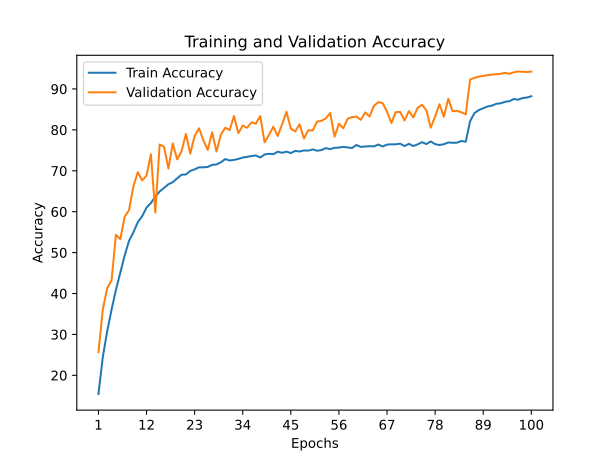

Data behind this chart, as committed beside it:
train_accuracy; train_loss; valid_accuracy; valid_loss
15,4460; 2,8967; 25,6800; 1,9630
24,4940; 2,0035; 36,0900; 1,6854
30,7960; 1,8638; 41,2900; 1,5739
36,0460; 1,7391; 43,2500; 1,5017
40,8960; 1,6250; 54,3600; 1,2545
45,0920; 1,5255; 53,2800; 1,3772
49,3000; 1,4150; 58,7800; 1,1683
52,8960; 1,3281; 60,3900; 1,1415
54,9600; 1,2661; 66,2500; 0,9674
57,4380; 1,2011; 69,6500; 0,8735
58,8860; 1,1618; 67,6200; 0,9343
61,0020; 1,1023; 68,8300; 0,8742
62,1360; 1,0735; 74,0200; 0,7376
63,6720; 1,0338; 59,7600; 1,3034
64,9400; 0,9955; 76,4200; 0,6752
65,8180; 0,9651; 75,8700; 0,7032
66,7060; 0,9470; 70,5600; 0,9058
67,2040; 0,9272; 76,6800; 0,6894
68,1480; 0,9140; 72,7900; 0,8078
69,0320; 0,8832; 74,7700; 0,7355
69,0940; 0,8793; 79,0000; 0,6099
69,9680; 0,8579; 74,1800; 0,7869
70,3440; 0,8472; 78,5100; 0,6409
70,8340; 0,8339; 80,3800; 0,5775
70,8460; 0,8287; 77,4400; 0,7056
70,9440; 0,8287; 75,1100; 0,7540
71,4360; 0,8137; 79,4200; 0,5830
71,5440; 0,8099; 74,7000; 0,7925
72,0740; 0,7965; 78,8500; 0,6209
72,8620; 0,7803; 80,5100; 0,5774
72,5200; 0,7820; 79,9500; 0,6066
72,6480; 0,7855; 83,3800; 0,4949
72,9020; 0,7741; 79,1800; 0,6224
73,2280; 0,7651; 81,0400; 0,5635
73,4100; 0,7610; 80,5000; 0,5922
73,5900; 0,7578; 81,8400; 0,5435
73,7380; 0,7523; 81,5300; 0,5765
73,2400; 0,7555; 83,3600; 0,5048
73,9840; 0,7429; 76,9600; 0,6528
74,1520; 0,7366; 78,7500; 0,6535
74,0520; 0,7389; 80,7700; 0,5856
74,6680; 0,7260; 78,5000; 0,7122
74,3920; 0,7279; 81,3400; 0,5464
74,6780; 0,7223; 84,4200; 0,4633
74,3320; 0,7291; 80,2800; 0,6087
74,8560; 0,7174; 79,6000; 0,6797
74,7080; 0,7223; 81,3500; 0,5345
74,9640; 0,7153; 77,8900; 0,7140
74,9300; 0,7185; 79,9100; 0,6140
75,2100; 0,7078; 79,8400; 0,6381
74,9020; 0,7105; 82,0100; 0,5324
75,0560; 0,7092; 82,2100; 0,5146
75,5280; 0,7020; 82,8000; 0,5077
75,3040; 0,7054; 84,1100; 0,4708
75,6060; 0,6948; 78,3300; 0,6794
75,6600; 0,6961; 81,5000; 0,5421
75,8400; 0,6931; 80,3800; 0,5911
75,6980; 0,6919; 82,7400; 0,5074
75,5500; 0,6912; 83,1200; 0,5219
76,3040; 0,6826; 83,2300; 0,5039
... 40 more rows
